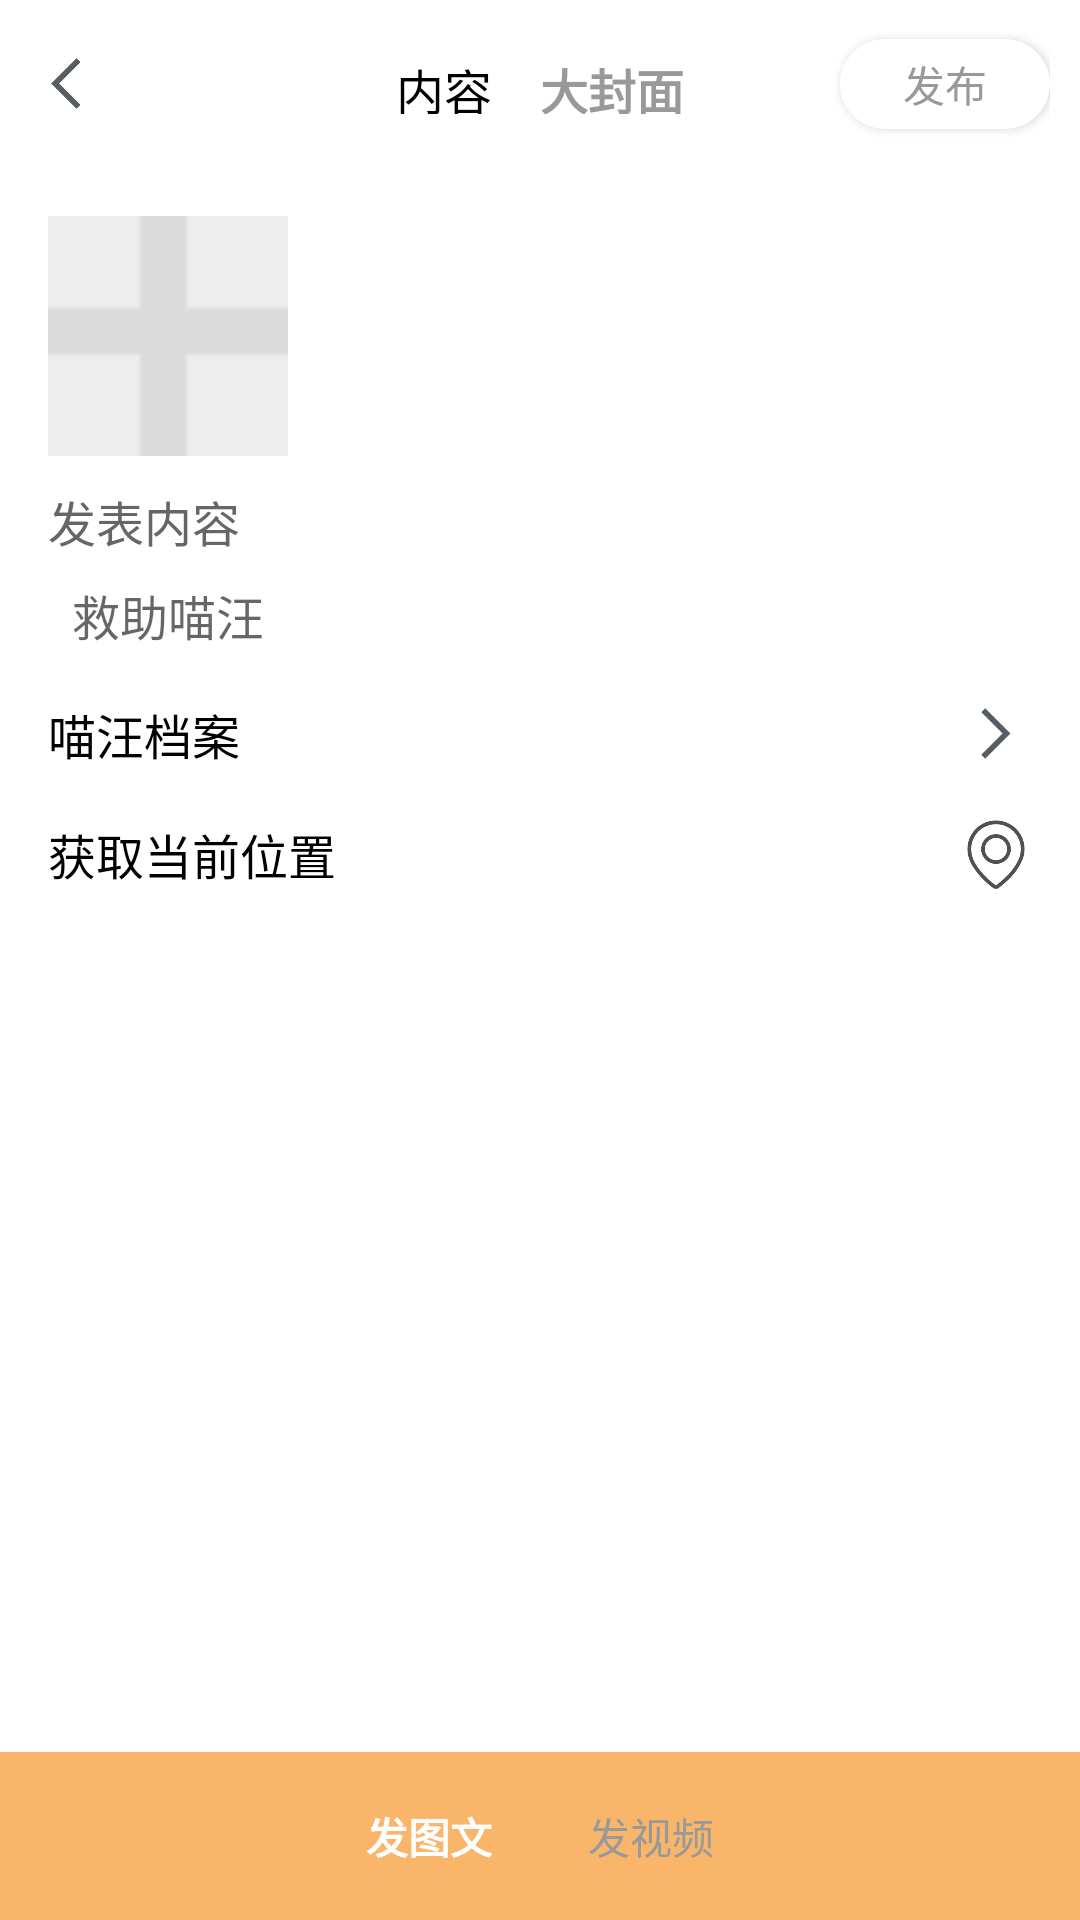

Reconstruct the res/layout file that produces this screen, plus the resources it refers to.
<!-- AndroidManifest.xml: application theme Theme.MyApplication -->
<!-- res/layout/activity_shangbaot2.xml -->
<?xml version="1.0" encoding="utf-8"?>
<LinearLayout xmlns:android="http://schemas.android.com/apk/res/android"
    android:layout_width="match_parent"
    android:layout_height="match_parent"
    android:orientation="vertical"
    android:background="@android:color/white">

    
    <RelativeLayout
        android:layout_width="match_parent"
        android:layout_height="56dp"
        android:background="#FFFFFF"
        android:padding="10dp">

        <ImageView
            android:id="@+id/btn_back"
            android:layout_width="24dp"
            android:layout_height="24dp"
            android:layout_alignParentStart="true"
            android:layout_centerVertical="true"
            android:src="@drawable/ic_back" />

        <LinearLayout
            android:layout_width="wrap_content"
            android:layout_height="wrap_content"
            android:orientation="horizontal"
            android:layout_centerInParent="true">

            <TextView
                android:layout_width="wrap_content"
                android:layout_height="wrap_content"
                android:text="内容"
                android:textColor="#000000"
                android:textSize="16sp"
                android:padding="8dp"/>

            <TextView
                android:layout_width="wrap_content"
                android:layout_height="wrap_content"
                android:text="大封面"
                android:textColor="#999999"
                android:textSize="16sp"
                android:textStyle="bold"
                android:padding="8dp"/>
        </LinearLayout>

        <Button
            android:id="@+id/btn_publish"
            android:layout_width="70dp"
            android:layout_height="30dp"
            android:text="发布"
            android:textSize="14sp"
            android:background="@drawable/rounded_button"
            android:textColor="#999999"
            android:gravity="center"
            android:layout_alignParentEnd="true"
            android:layout_centerVertical="true"/>
    </RelativeLayout>

    
    <LinearLayout
        android:layout_width="match_parent"
        android:layout_height="0dp"
        android:layout_weight="1"
        android:orientation="vertical"
        android:padding="16dp">

        <ImageView
            android:id="@+id/btn_add_image"
            android:layout_width="80dp"
            android:layout_height="80dp"
            android:background="#EEEEEE"
            android:scaleType="center"
            android:src="@drawable/ic_add"/>

        <TextView
            android:layout_width="wrap_content"
            android:layout_height="wrap_content"
            android:text="发表内容"
            android:textSize="16sp"
            android:textColor="#666666"
            android:layout_marginTop="10dp"/>

        <EditText
            android:id="@+id/et_content"
            android:layout_width="match_parent"
            android:layout_height="wrap_content"
            android:hint="救助喵汪"
            android:textSize="16sp"
            android:padding="8dp"
            android:background="@android:color/transparent"/>
        
        <LinearLayout
            android:id="@+id/profile_layout"
            android:layout_width="match_parent"
            android:layout_height="wrap_content"
            android:orientation="horizontal"
            android:gravity="center_vertical"
            android:paddingVertical="8dp">

            <TextView
                android:layout_width="0dp"
                android:layout_weight="1"
                android:layout_height="wrap_content"
                android:text="喵汪档案"
                android:textSize="16sp"
                android:textColor="@color/black"/>

            <ImageView
                android:layout_width="24dp"
                android:layout_height="24dp"
                android:src="@drawable/ic_arrow_right" />
        </LinearLayout>
        
        <LinearLayout
            android:id="@+id/locationLayout"
            android:layout_width="match_parent"
            android:layout_height="wrap_content"
            android:orientation="horizontal"
            android:gravity="center_vertical"
            android:paddingVertical="8dp">

            <TextView
                android:id="@+id/locationText"
                android:layout_width="0dp"
                android:layout_weight="1"
                android:layout_height="wrap_content"
                android:text="获取当前位置"
                android:textSize="16sp"
                android:textColor="@color/black"/>

            <ImageView
                android:layout_width="24dp"
                android:layout_height="24dp"
                android:src="@drawable/address" />
        </LinearLayout>

    </LinearLayout>


    
    <LinearLayout
        android:layout_width="match_parent"
        android:layout_height="56dp"
        android:background="#f9b56a"
        android:gravity="center"
        android:orientation="horizontal"
        android:layout_alignParentBottom="true">

        <TextView
            android:layout_width="wrap_content"
            android:layout_height="wrap_content"
            android:padding="16dp"
            android:text="发图文"
            android:textColor="#FFFFFFFF"
            android:textSize="14sp"
            android:textStyle="bold" />

        <TextView
            android:layout_width="wrap_content"
            android:layout_height="wrap_content"
            android:padding="16dp"
            android:text="发视频"
            android:textColor="#999999"
            android:textSize="14sp" />
    </LinearLayout>

</LinearLayout>
<!-- resources referenced by this layout -->
<resources>
  <color name="black">#000000</color>
  <!-- drawable address: png bitmap (drawable-v24, 4849 bytes) -->
  <!-- drawable ic_add: png bitmap (drawable, 1929 bytes) -->
  <!-- drawable ic_arrow_right: png bitmap (drawable, 2129 bytes) -->
  <!-- drawable ic_back: png bitmap (drawable, 2126 bytes) -->
  <!-- drawable rounded_button (drawable) -->
  <?xml version="1.0" encoding="utf-8"?>
  <shape xmlns:android="http://schemas.android.com/apk/res/android"
      android:shape="rectangle">
      <corners android:radius="30dp"/>
      <solid android:color="#FFFFFF"/>
      <padding android:left="20dp" android:right="20dp"/>
  </shape>
  <style name="Theme.MyApplication" parent="Theme.AppCompat.Light.NoActionBar">
          
          <item name="colorPrimary">#f9b56a</item>
          <item name="colorPrimaryVariant">@color/purple_700</item>
          <item name="colorOnPrimary">@color/white</item>
          
          <item name="colorSecondary">@color/teal_200</item>
          <item name="colorSecondaryVariant">@color/teal_700</item>
          <item name="colorOnSecondary">@color/black</item>
          
          <item name="android:statusBarColor" tools:targetApi="l">?attr/colorPrimaryVariant</item>
          
      </style>
  <color name="purple_700">#FF3700B3</color>
  <color name="white">#FFFFFFFF</color>
  <color name="teal_200">#FF03DAC5</color>
  <color name="teal_700">#FF018786</color>
</resources>
